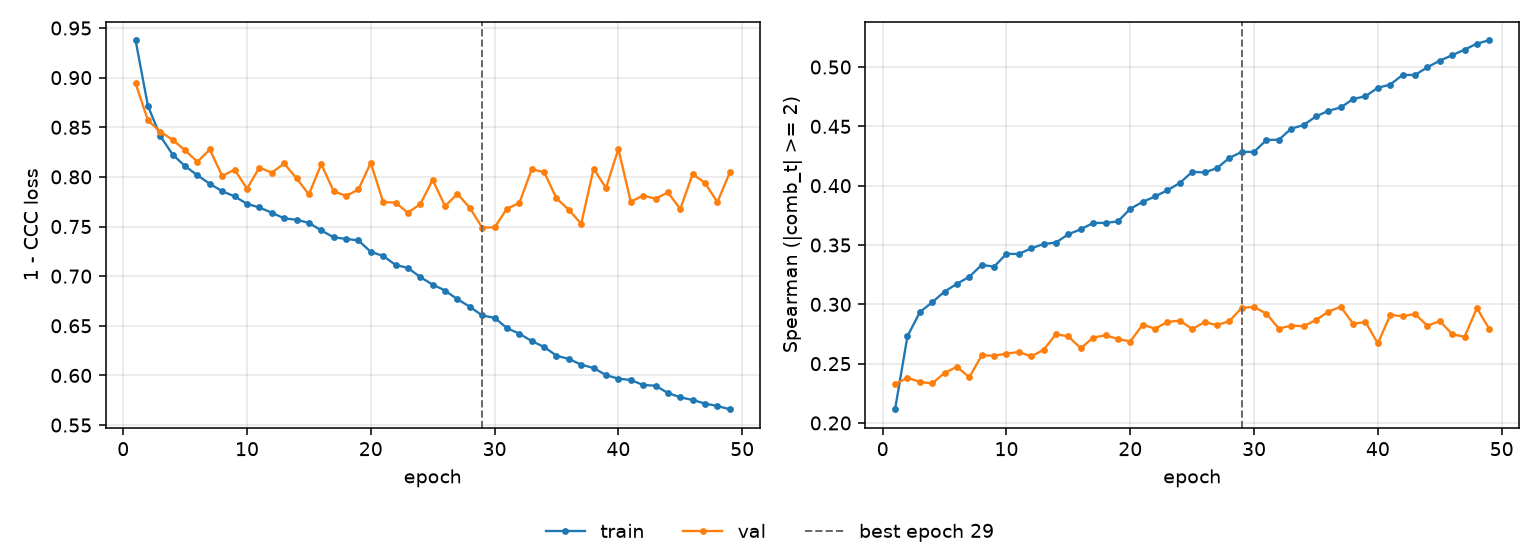

The data file committed next to this chart (first rows):
epoch, tr_loss, vl_loss, tr_sp, vl_sp, is_best
1, 0.9377, 0.8944, 0.2116, 0.2328, False
2, 0.8714, 0.8569, 0.2731, 0.2381, False
3, 0.8411, 0.8456, 0.2934, 0.2347, False
4, 0.8224, 0.8373, 0.3018, 0.2333, False
5, 0.8108, 0.8268, 0.3108, 0.2423, False
6, 0.8016, 0.8152, 0.3173, 0.2473, False
7, 0.793, 0.8276, 0.3233, 0.2386, False
8, 0.7856, 0.8008, 0.3332, 0.257, False
9, 0.7804, 0.8074, 0.3318, 0.2567, False
10, 0.7729, 0.788, 0.3426, 0.2585, False
11, 0.7692, 0.8094, 0.3424, 0.2598, False
12, 0.7639, 0.8042, 0.3473, 0.2561, False
13, 0.7583, 0.8135, 0.3508, 0.2617, False
14, 0.7568, 0.7986, 0.3521, 0.2749, False
15, 0.7537, 0.7823, 0.3591, 0.2729, False
16, 0.7461, 0.8127, 0.3633, 0.2629, False
17, 0.7391, 0.7857, 0.3685, 0.2719, False
18, 0.7376, 0.7808, 0.3687, 0.2739, False
19, 0.736, 0.7873, 0.3699, 0.2708, False
20, 0.7245, 0.8142, 0.3805, 0.2686, False
21, 0.7204, 0.7747, 0.3864, 0.2829, False
22, 0.7113, 0.7741, 0.3909, 0.2794, False
23, 0.7083, 0.7639, 0.3962, 0.2851, False
24, 0.6991, 0.7726, 0.4023, 0.2863, False
25, 0.6915, 0.797, 0.4116, 0.2792, False
26, 0.6855, 0.7706, 0.4112, 0.285, False
27, 0.6767, 0.7829, 0.4148, 0.2826, False
28, 0.6692, 0.7688, 0.4234, 0.2857, False
29, 0.6604, 0.7489, 0.4285, 0.297, True
30, 0.658, 0.7492, 0.4285, 0.2977, False
31, 0.6477, 0.768, 0.4386, 0.2921, False
32, 0.642, 0.7737, 0.4387, 0.2795, False
33, 0.6346, 0.8076, 0.4481, 0.2821, False
34, 0.6286, 0.8049, 0.4511, 0.2815, False
35, 0.6199, 0.7784, 0.4584, 0.2868, False
36, 0.6165, 0.7668, 0.4631, 0.2938, False
37, 0.6109, 0.7527, 0.4659, 0.2979, False
38, 0.6075, 0.8083, 0.473, 0.2836, False
39, 0.6003, 0.7888, 0.4754, 0.2851, False
40, 0.5967, 0.8282, 0.4825, 0.267, False
41, 0.5954, 0.775, 0.4852, 0.291, False
42, 0.5903, 0.7812, 0.4934, 0.29, False
43, 0.5897, 0.778, 0.4933, 0.2919, False
44, 0.5823, 0.7844, 0.4998, 0.282, False
45, 0.578, 0.7677, 0.5054, 0.2859, False
46, 0.5752, 0.8029, 0.51, 0.2749, False
47, 0.5717, 0.7939, 0.5147, 0.2725, False
48, 0.5692, 0.7746, 0.5197, 0.2968, False
49, 0.5659, 0.8045, 0.5226, 0.2792, False
